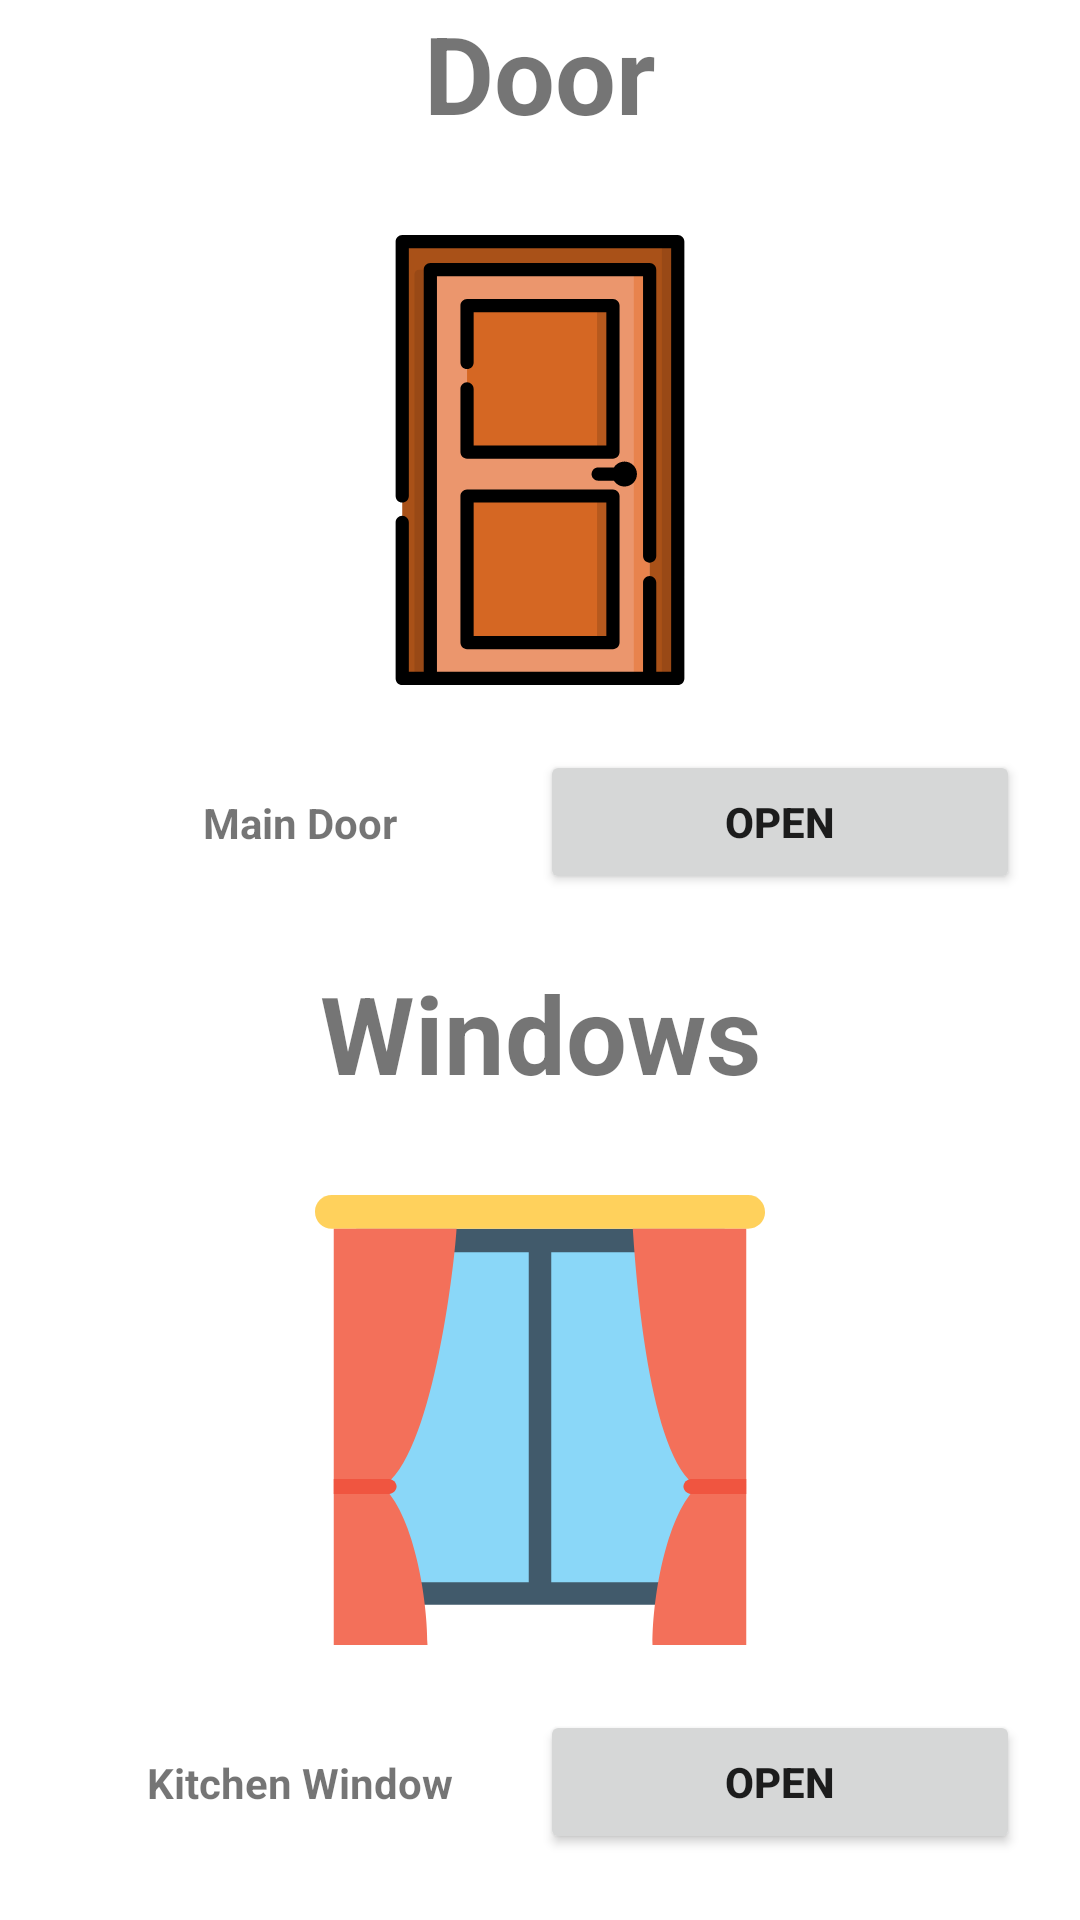

Layout XML and referenced resources for this Android screen:
<!-- AndroidManifest.xml: application theme Theme.Home -->
<!-- res/layout/activity_controle_portes.xml -->
<?xml version="1.0" encoding="utf-8"?>
<LinearLayout xmlns:android="http://schemas.android.com/apk/res/android"
    android:orientation="vertical"
    android:layout_width="match_parent"
    android:layout_height="match_parent">

    <LinearLayout
        android:layout_width="match_parent"
        android:layout_height="0dp"
        android:layout_weight="1"
        android:gravity="center"
        android:orientation="vertical"
        >

        <TextView
            android:text="Door"
            android:textStyle="bold"
            android:layout_width="match_parent"
            android:layout_height="wrap_content"
            android:gravity="center"
            android:textSize="36sp"
            android:layout_marginBottom="30dp"/>
        <ImageView
            android:layout_width="wrap_content"
            android:layout_height="150dp"
            android:src="@drawable/ic_door"
            />
        <LinearLayout
            android:orientation="horizontal"
            android:layout_width="match_parent"
            android:layout_height="0dp"
            android:layout_weight="1"
            android:gravity="center"
            android:layout_marginRight="20dp"
            android:layout_marginLeft="20dp">

            <TextView
                android:text="Main Door"
                android:textStyle="bold"
                android:layout_width="0dp"
                android:layout_height="wrap_content"
                android:layout_weight="1"
                android:gravity="center"/>

            <Button
                android:id="@+id/mainDoorButton"
                android:onClick="setMainDoor"
                android:text="OPEN"
                android:textStyle="bold"
                android:layout_width="0dp"
                android:layout_height="wrap_content"
                android:layout_weight="1"
                android:gravity="center"
                />



        </LinearLayout>

    </LinearLayout>
    <LinearLayout
        android:layout_width="match_parent"
        android:layout_height="0dp"
        android:layout_weight="1"
        android:gravity="center"
        android:orientation="vertical"
        >

        <TextView
            android:text="Windows"
            android:textStyle="bold"
            android:layout_width="match_parent"
            android:layout_height="wrap_content"
            android:gravity="center"
            android:textSize="36sp"
            android:layout_marginBottom="30dp"/>
        <ImageView
            android:layout_width="wrap_content"
            android:layout_height="150dp"
            android:src="@drawable/ic_window"
            />
        <LinearLayout
            android:orientation="horizontal"
            android:layout_width="match_parent"
            android:layout_height="0dp"
            android:layout_weight="1"
            android:gravity="center"
            android:layout_marginRight="20dp"
            android:layout_marginLeft="20dp">

            <TextView
                android:text="Kitchen Window"
                android:textStyle="bold"
                android:layout_width="0dp"
                android:layout_height="wrap_content"
                android:layout_weight="1"
                android:gravity="center"/>

            <Button
                android:id="@+id/kitchenWindowButton"
                android:onClick="setKitchenWindow"
                android:text="OPEN"
                android:textStyle="bold"
                android:layout_width="0dp"
                android:layout_height="wrap_content"
                android:layout_weight="1"
                android:gravity="center"
                />



        </LinearLayout>


    </LinearLayout>

</LinearLayout>
<!-- resources referenced by this layout -->
<resources>
  <!-- drawable ic_door: vector/xml drawable (drawable, 3029 chars, omitted) -->
  <!-- drawable ic_window (drawable) -->
  <vector xmlns:android="http://schemas.android.com/apk/res/android"
      android:width="512dp"
      android:height="512dp"
      android:viewportWidth="512"
      android:viewportHeight="512">
    <path
        android:pathData="M46.933,38.4h419.2v427.733h-419.2z"
        android:fillColor="#415A6B"/>
    <path
        android:pathData="M73.6,65.067h169.6v375.467h-169.6z"
        android:fillColor="#8AD7F8"/>
    <path
        android:pathData="M268.8,65.067h169.6v375.467h-169.6z"
        android:fillColor="#8AD7F8"/>
    <path
        android:pathData="M492.8,38.4H19.2C8.533,38.4 0,29.867 0,19.2v-1.067C0,8.533 8.533,0 19.2,0h473.6C503.467,0 512,8.533 512,19.2v1.067C512,29.867 503.467,38.4 492.8,38.4z"
        android:fillColor="#FFD15C"/>
    <path
        android:pathData="M361.6,38.4c3.2,50.133 18.133,261.333 73.6,293.333C402.133,360.533 384,451.2 384,512h106.667V38.4"
        android:fillColor="#F3705A"/>
    <path
        android:pathData="M490.667,340.267h-62.933c-4.267,0 -8.533,-4.267 -8.533,-8.533l0,0c0,-4.267 4.267,-8.533 8.533,-8.533h62.933V340.267z"
        android:fillColor="#F05540"/>
    <path
        android:pathData="M161.067,38.4c-3.2,50.133 -28.8,261.333 -84.267,293.333C109.867,360.533 128,451.2 128,512H21.333V38.4"
        android:fillColor="#F3705A"/>
    <path
        android:pathData="M21.333,340.267h62.933c4.267,0 8.533,-4.267 8.533,-8.533l0,0c0,-4.267 -4.267,-8.533 -8.533,-8.533H21.333V340.267z"
        android:fillColor="#F05540"/>
  </vector>
  <style name="Theme.Home" parent="Theme.MaterialComponents.DayNight.NoActionBar">
          
          <item name="colorPrimary">@color/purple_500</item>
          <item name="colorPrimaryVariant">@color/purple_700</item>
          <item name="colorOnPrimary">@color/white</item>
          
          <item name="colorSecondary">@color/teal_200</item>
          <item name="colorSecondaryVariant">@color/teal_700</item>
          <item name="colorOnSecondary">@color/black</item>
          
          <item name="android:statusBarColor" tools:targetApi="l">?attr/colorPrimaryVariant</item>
          
      </style>
  <color name="purple_500">#0099FF</color>
  <color name="purple_700">#0099FF</color>
  <color name="white">#FFFFFFFF</color>
  <color name="teal_200"> #0099FF</color>
  <color name="teal_700">#FF018786</color>
  <color name="black">#FF000000</color>
</resources>
